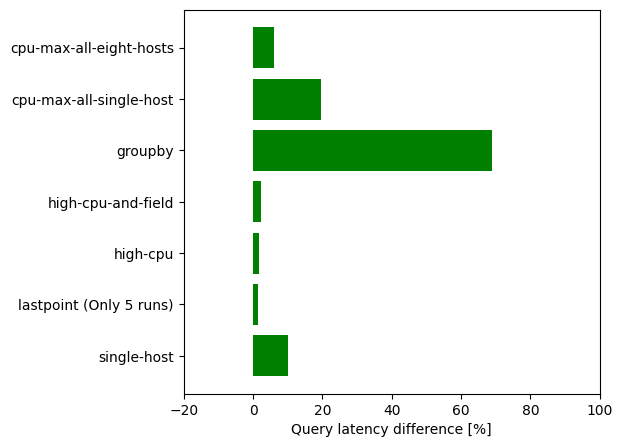

Recreate this plot in Python.
import matplotlib.pyplot as plt
import numpy as np
import matplotlib.pyplot as plt

# query, % diff, plain min [ms], plain mean, plain max, ht min, ht mean, ht max
query_times = [('cpu-max-all-eight-hosts',5.95,24636.7,35724.14,56855.98,23180.64,33599.56,47687.26),\
               ('cpu-max-all-single-host',19.51,27.61,717.32,1788.11,31.62,577.39,1311.18),\
               ('groupby',68.92,47564.97,92368.51,158756.43,8322.97,28709.68,64471.76),\
               ('high-cpu-and-field',2.22,45.02,1050.97,2582.23,55.07,1027.61,2562.32),\
               ('high-cpu',1.60,12850.14,27368.16,39802.75,11289.32,26929.22,39665.32),\
               ('lastpoint (Only 5 runs)',1.31,348764.34,348982.27,349300.67,337359.23,344413.99,347810.75),\
               ('single-host',10.10,17.48,973.66,8085.21,23.58,875.35,5053.82)]

def make_query_barplot(query_data):
    plt.rcdefaults()
    fig, ax = plt.subplots()

    query_names = [q[0] for q in query_data]

    y_pos = np.arange(len(query_names))

    percentage_diff = [q[1] for q in query_data]

    ax.barh(y_pos, percentage_diff, align='center',
            color='green', ecolor='black')
    ax.set_yticks(y_pos)
    ax.set_yticklabels(query_names)
    ax.invert_yaxis()  # labels read top-to-bottom
    ax.set_xlabel('Query latency difference [%]')

    plt.xlim([-20,100])
    plt.subplots_adjust(left=0.25, right=0.9, top=0.9, bottom=0.1)
    plt.show()

if __name__ == '__main__':
    make_query_barplot(query_times)